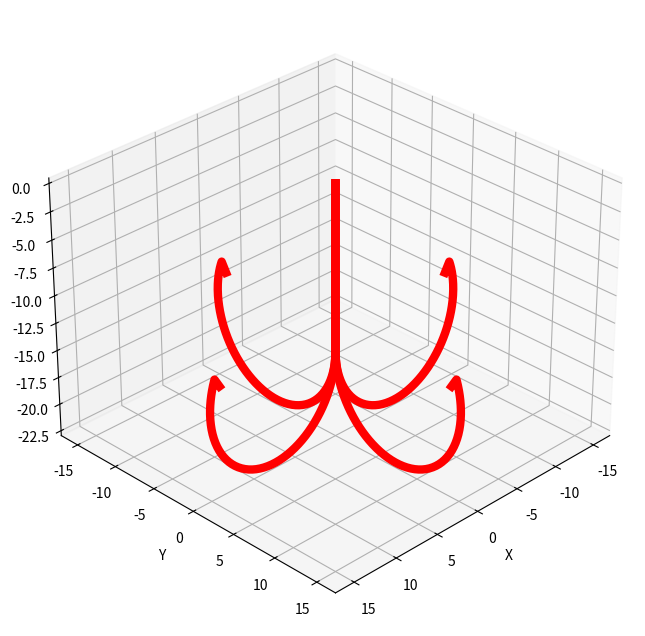

The script that saved this image:
import numpy as np
import matplotlib.pyplot as plt

def create_single_hook(length_straight=15, bend_radius=7.5, n_straight=50, n_bend=100, n_tip=30, barb_length=1):
    # 1. Straight segment along Z
    z_straight = np.linspace(0, length_straight, n_straight)
    x_straight = np.zeros_like(z_straight)
    y_straight = np.zeros_like(z_straight)

    # 2. U-bend in YZ plane
    theta_bend = np.linspace(0, np.pi, n_bend)
    z_bend = length_straight + bend_radius * np.sin(theta_bend)
    x_bend = np.zeros_like(z_bend)
    y_bend = bend_radius * (1 - np.cos(theta_bend))

    # 3. Tip extension (slight continuation)
    theta_tip = np.linspace(np.pi, np.pi + 0.4, n_tip)
    z_tip = length_straight + bend_radius * np.sin(theta_tip)
    x_tip = np.zeros_like(z_tip)
    y_tip = bend_radius * (1 - np.cos(theta_tip))

    # 4. Barb segment (sharp tip)
    dx = x_tip[-1] - x_tip[-2]
    dy = y_tip[-1] - y_tip[-2]
    dz = z_tip[-1] - z_tip[-2]
    direction = np.array([dx, dy, dz])
    direction /= np.linalg.norm(direction)

    barb_direction = -direction + np.array([0, -1, 0])  # backward and downward
    barb_direction /= np.linalg.norm(barb_direction)
    barb_vector = barb_length * barb_direction

    x_barb = np.array([x_tip[-1], x_tip[-1] + barb_vector[0]])
    y_barb = np.array([y_tip[-1], y_tip[-1] + barb_vector[1]])
    z_barb = np.array([z_tip[-1], z_tip[-1] + barb_vector[2]])

    # Combine all parts
    x = np.concatenate([x_straight, x_bend, x_tip, x_barb])
    y = np.concatenate([y_straight, y_bend, y_tip, y_barb])
    z = np.concatenate([z_straight, z_bend, z_tip, z_barb])

    z = -z  # flip hook upside down along Z axis

    return np.vstack([x, y, z]).T  # Nx3 array

def rotate_z(points, angle):
    R = np.array([
        [np.cos(angle), -np.sin(angle), 0],
        [np.sin(angle),  np.cos(angle), 0],
        [0,              0,             1]
    ])
    return points @ R.T

def create_four_hooks():
    base_hook = create_single_hook()
    angles = [0, np.pi/2, np.pi, 3*np.pi/2]
    all_hooks = []
    for angle in angles:
        all_hooks.append(rotate_z(base_hook, angle))
    return all_hooks  # List of 4 Nx3 arrays

def rotation_matrix_from_vectors(vec1, vec2):
    """ Returns rotation matrix to rotate vec1 to vec2 """
    a, b = vec1 / np.linalg.norm(vec1), vec2 / np.linalg.norm(vec2)
    v = np.cross(a, b)
    c = np.dot(a, b)
    if c == -1:
        # 180 degree rotation: find orthogonal vector for rotation axis
        orth = np.array([1,0,0]) if (abs(a[0]) < 0.9) else np.array([0,1,0])
        v = np.cross(a, orth)
        v /= np.linalg.norm(v)
        H = np.array([
            [0, -v[2], v[1]],
            [v[2], 0, -v[0]],
            [-v[1], v[0], 0]
        ])
        R = -np.eye(3) + 2 * np.outer(v, v)
        return R
    s = np.linalg.norm(v)
    kmat = np.array([
        [0, -v[2], v[1]],
        [v[2], 0, -v[0]],
        [-v[1], v[0], 0]
    ])
    R = np.eye(3) + kmat + kmat @ kmat * ((1 - c) / (s ** 2))
    return R

def transform_hook(hook_points, rotation_matrix, translation_vector):
    """Rotate and translate hook points"""
    rotated = hook_points @ rotation_matrix.T
    translated = rotated + translation_vector
    return translated

def plot_four_hooks(hooks, color='red'):
    fig = plt.figure(figsize=(10, 8))
    ax = fig.add_subplot(111, projection='3d')
    for hook in hooks:
        ax.plot(hook[:, 0], hook[:, 1], hook[:, 2], color=color, linewidth=6)
    ax.set_xlabel('X')
    ax.set_ylabel('Y')
    ax.set_zlabel('Z')
    ax.view_init(elev=30, azim=45)
    plt.show()

# Example usage:
if __name__ == '__main__':
    hooks = create_four_hooks()
    plot_four_hooks(hooks, color='red')